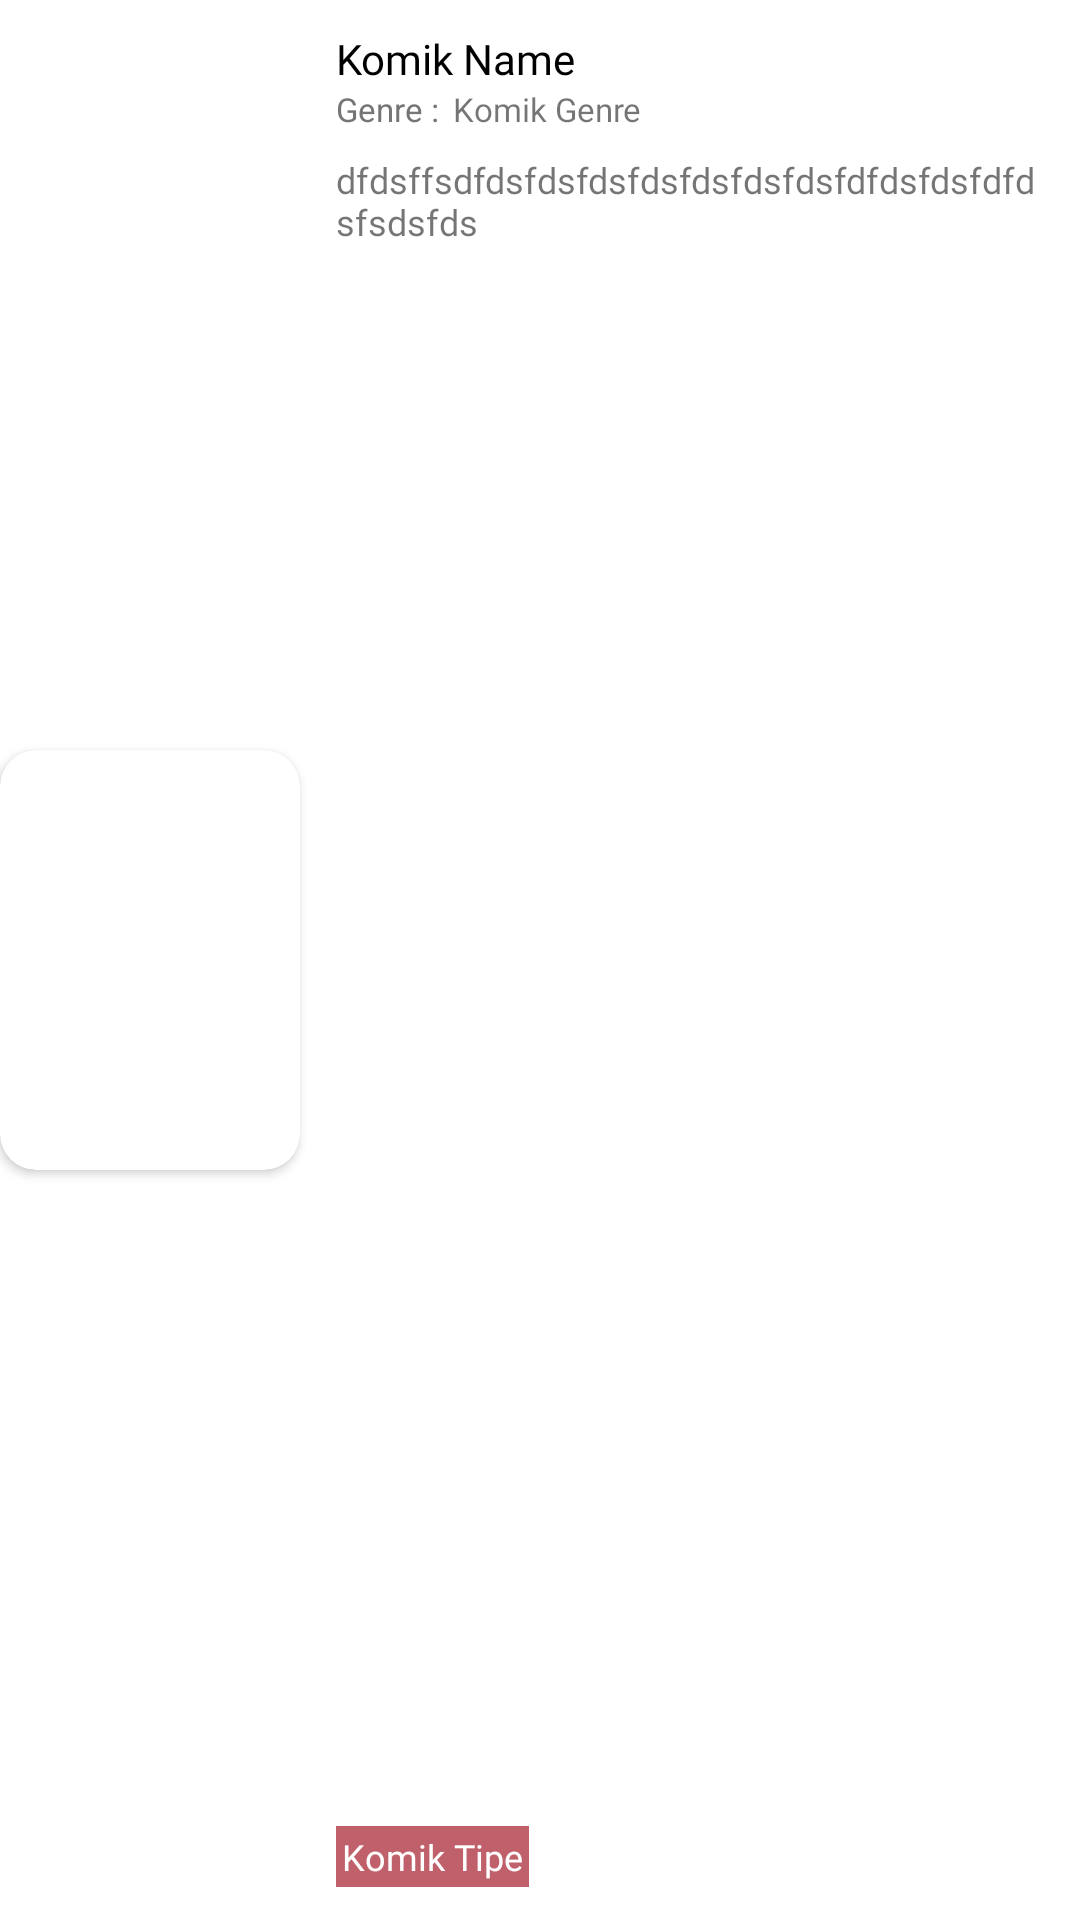

Reconstruct the res/layout file that produces this screen, plus the resources it refers to.
<!-- AndroidManifest.xml: application theme Theme.Task4_Mobile_KhuntApp -->
<!-- res/layout/list_comic_item.xml -->
<?xml version="1.0" encoding="utf-8"?>
<androidx.constraintlayout.widget.ConstraintLayout xmlns:android="http://schemas.android.com/apk/res/android"
    android:layout_width="match_parent"
    android:layout_height="wrap_content"
    android:background="@drawable/round_shape_item"
    android:layout_marginBottom="12dp"
    android:elevation="1dp"
    xmlns:app="http://schemas.android.com/apk/res-auto">
    <androidx.cardview.widget.CardView
        android:id="@+id/komik_image_container"
        android:layout_width="100dp"
        android:layout_height="140dp"
        app:cardCornerRadius="12dp"
        app:layout_constraintStart_toStartOf="parent"
        app:layout_constraintTop_toTopOf="parent"
        app:layout_constraintBottom_toBottomOf="parent"
        android:elevation="4dp">
        <ImageView
            android:id="@+id/komik_image"
            android:layout_height="140dp"
            android:layout_width="match_parent"
            android:scaleType="centerCrop"
            />
    </androidx.cardview.widget.CardView>
    <TextView
        android:id="@+id/tv_komik_name"
        android:layout_marginTop="10dp"
        android:layout_width="wrap_content"
        android:layout_height="wrap_content"
        android:text="Komik Name"
        android:textColor="@color/black"
        android:fontFamily="@font/lato_bold"
        android:layout_marginLeft="12dp"
        android:textSize="14sp"
        app:layout_constraintStart_toEndOf="@id/komik_image_container"
        app:layout_constraintTop_toTopOf="parent"
        />

    <TextView
        android:id="@+id/tv_sinopsis"
        android:layout_width="0dp"
        android:layout_height="wrap_content"
        android:layout_marginLeft="12dp"
        android:layout_marginRight="12dp"
        android:layout_marginTop="8dp"
        android:fontFamily="@font/lato_regular"
        android:textSize="12dp"
        android:maxLines="4"
        android:ellipsize="end"
        android:text="dfdsffsdfdsfdsfdsfdsfdsfdsfdsfdfdsfdsfdfdsfsdsfds"
        app:layout_constraintEnd_toEndOf="parent"
        app:layout_constraintStart_toEndOf="@id/komik_image_container"
        app:layout_constraintTop_toBottomOf="@id/tv_komik_genre" />
    <TextView
        android:id="@+id/genre"
        android:layout_width="wrap_content"
        android:layout_height="wrap_content"
        app:layout_constraintStart_toEndOf="@id/komik_image_container"
        app:layout_constraintTop_toBottomOf="@id/tv_komik_name"
        android:text="Genre : "
        android:textColor="#767575"
        android:textSize="11sp"
        android:layout_marginLeft="12dp"
        />
    <TextView
        android:id="@+id/tv_komik_genre"
        android:layout_width="wrap_content"
        android:layout_marginLeft="2dp"
        android:layout_height="wrap_content"
        android:textSize="11dp"
        android:fontFamily="@font/lato_regular"
        android:text="Komik Genre"
        app:layout_constraintTop_toBottomOf="@id/tv_komik_name"
        app:layout_constraintStart_toEndOf="@id/genre"
        />
    <TextView
        android:id="@+id/tv_komik_tipe"
        android:layout_width="wrap_content"
        android:layout_marginLeft="12dp"
        android:layout_marginBottom="11dp"
        android:background="#C0606A"
        android:textColor="@color/white"
        android:padding="2dp"
        android:layout_height="wrap_content"
        android:textSize="12dp"
        android:fontFamily="@font/lato_bold"
        android:text="Komik Tipe"
        app:layout_constraintStart_toEndOf="@id/komik_image_container"
        app:layout_constraintBottom_toBottomOf="parent"/>
</androidx.constraintlayout.widget.ConstraintLayout>
<!-- resources referenced by this layout -->
<resources>
  <style name="Theme.Task4_Mobile_KhuntApp" parent="Theme.MaterialComponents.DayNight.NoActionBar">
          
          <item name="colorPrimary">@color/purple_500</item>
          <item name="colorPrimaryVariant">@color/purple_700</item>
          <item name="colorOnPrimary">@color/white</item>
          
          <item name="colorSecondary">@color/teal_200</item>
          <item name="colorSecondaryVariant">@color/teal_700</item>
          <item name="colorOnSecondary">@color/black</item>
          
          <item name="android:statusBarColor" tools:targetApi="l">?attr/colorPrimaryVariant</item>
          
      </style>
  <!-- not gathered from this repository: default colours our renderer supplied (Android Studio template values) -->
  <color name="purple_500">#FF6200EE</color>
  <color name="purple_700">#FF3700B3</color>
  <color name="teal_200">#FF03DAC5</color>
  <color name="teal_700">#FF018786</color>
  <color name="black">#FF000000</color>
  <color name="white">#FFFFFFFF</color>
</resources>
